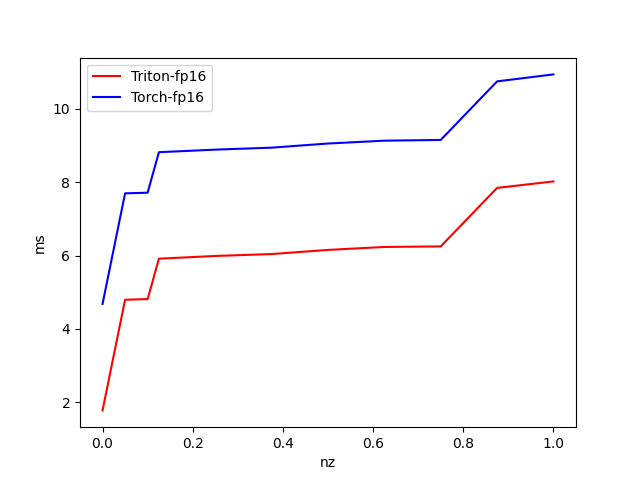

Values plotted in this chart, from the file beside it:
nz, Triton-fp16, Torch-fp16
1, 8.021, 10.94
0.875, 7.844, 10.75
0.75, 6.25, 9.152
0.625, 6.235, 9.132
0.5, 6.155, 9.054
0.375, 6.042, 8.942
0.25, 5.99, 8.888
0.125, 5.916, 8.818
0.1, 4.815, 7.714
0.05, 4.797, 7.697
0.000000, 1.782, 4.684
